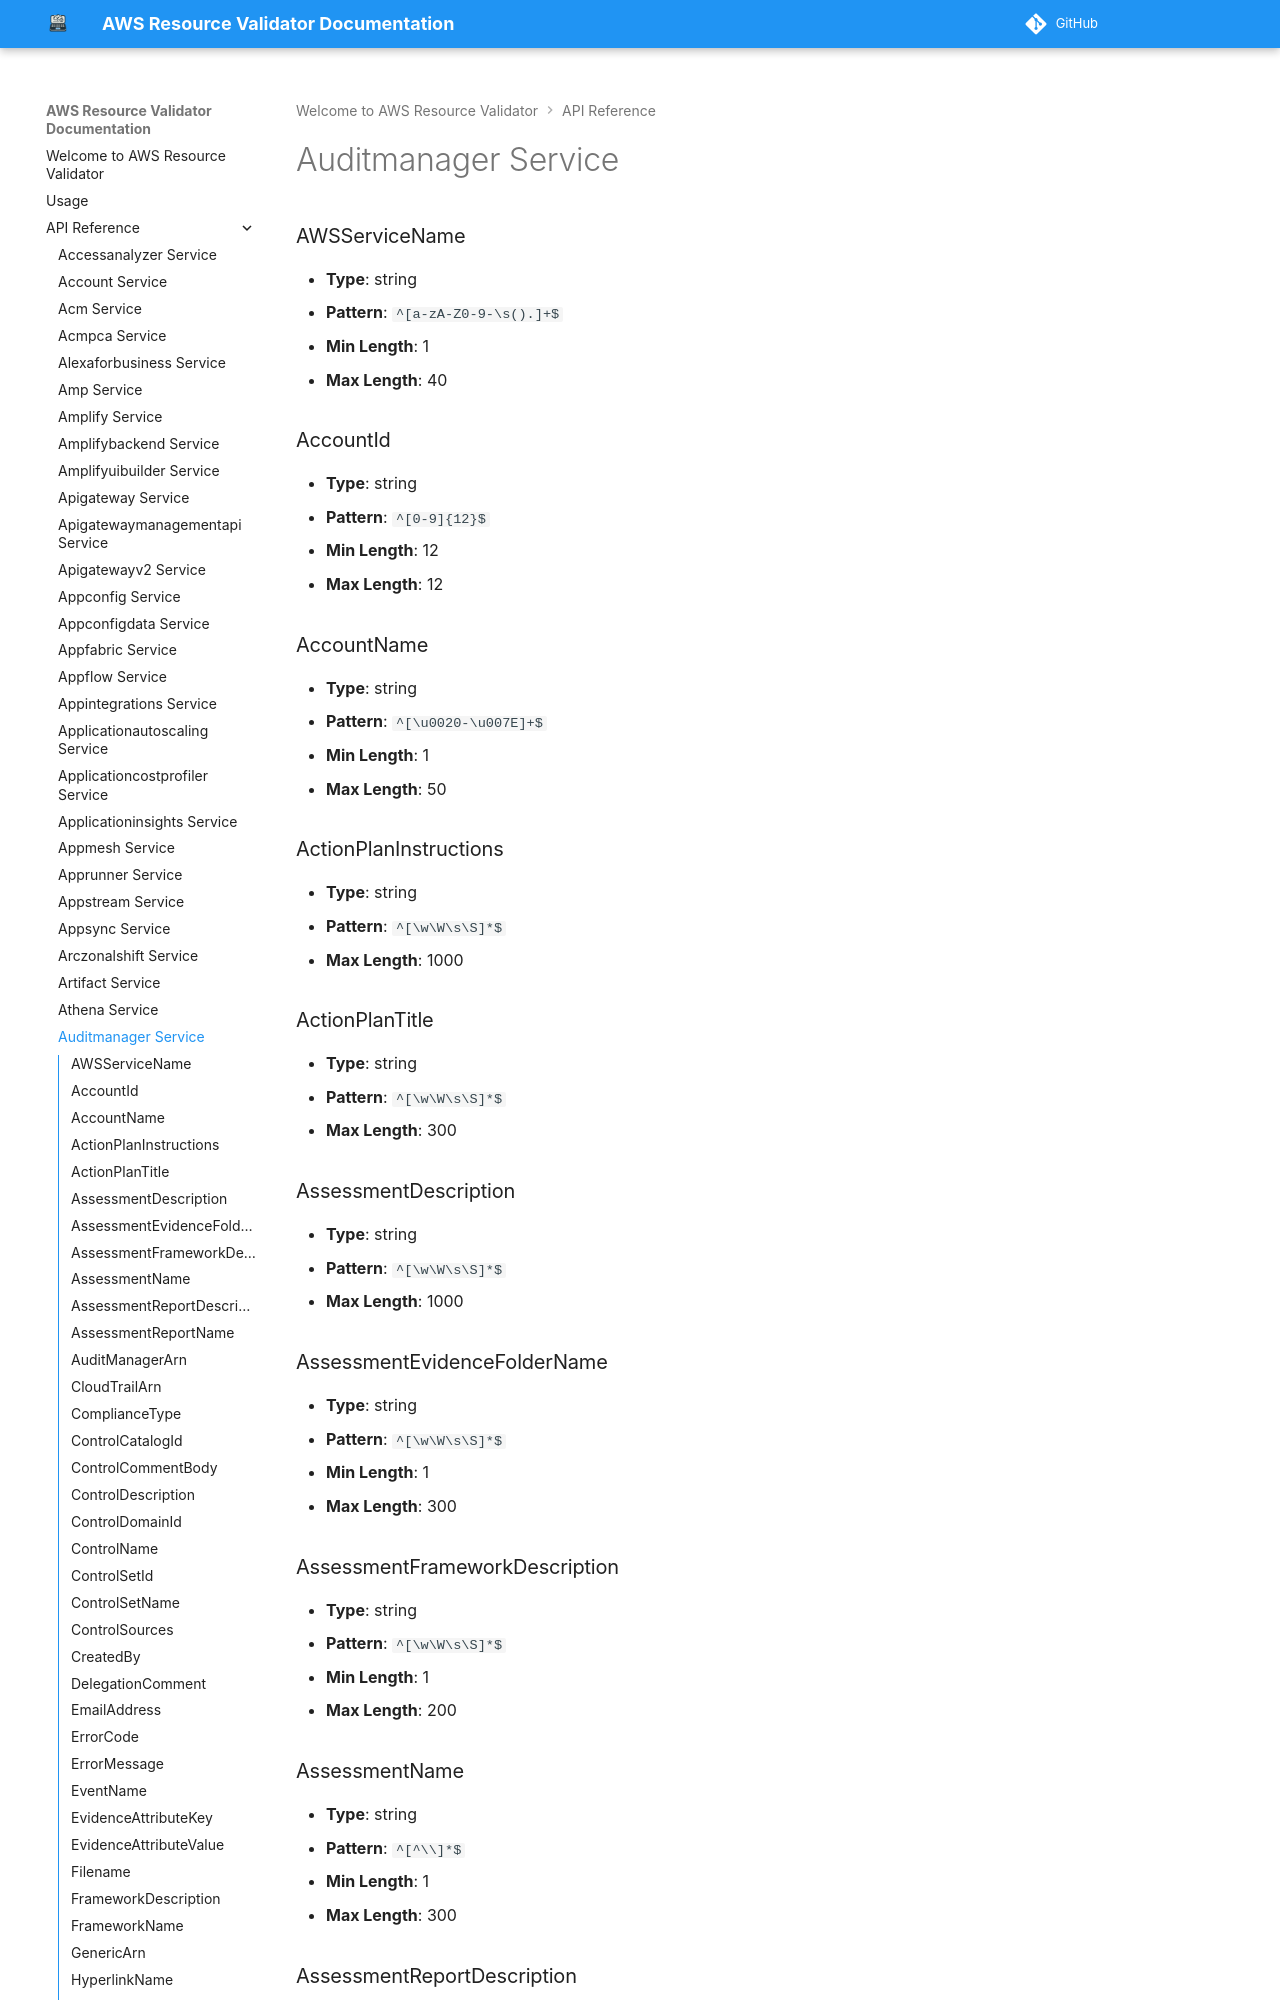

repository: CoreOxide/aws_resource_validator · page: api/auditmanager/index.html · generator: mkdocs

# Auditmanager Service

### AWSServiceName
- **Type**: string
- **Pattern**: `^[a-zA-Z0-9-\s().]+$`
- **Min Length**: 1
- **Max Length**: 40

### AccountId
- **Type**: string
- **Pattern**: `^[0-9]{12}$`
- **Min Length**: 12
- **Max Length**: 12

### AccountName
- **Type**: string
- **Pattern**: `^[\u0020-\u007E]+$`
- **Min Length**: 1
- **Max Length**: 50

### ActionPlanInstructions
- **Type**: string
- **Pattern**: `^[\w\W\s\S]*$`
- **Max Length**: 1000

### ActionPlanTitle
- **Type**: string
- **Pattern**: `^[\w\W\s\S]*$`
- **Max Length**: 300

### AssessmentDescription
- **Type**: string
- **Pattern**: `^[\w\W\s\S]*$`
- **Max Length**: 1000

### AssessmentEvidenceFolderName
- **Type**: string
- **Pattern**: `^[\w\W\s\S]*$`
- **Min Length**: 1
- **Max Length**: 300

### AssessmentFrameworkDescription
- **Type**: string
- **Pattern**: `^[\w\W\s\S]*$`
- **Min Length**: 1
- **Max Length**: 200

### AssessmentName
- **Type**: string
- **Pattern**: `^[^\\]*$`
- **Min Length**: 1
- **Max Length**: 300
